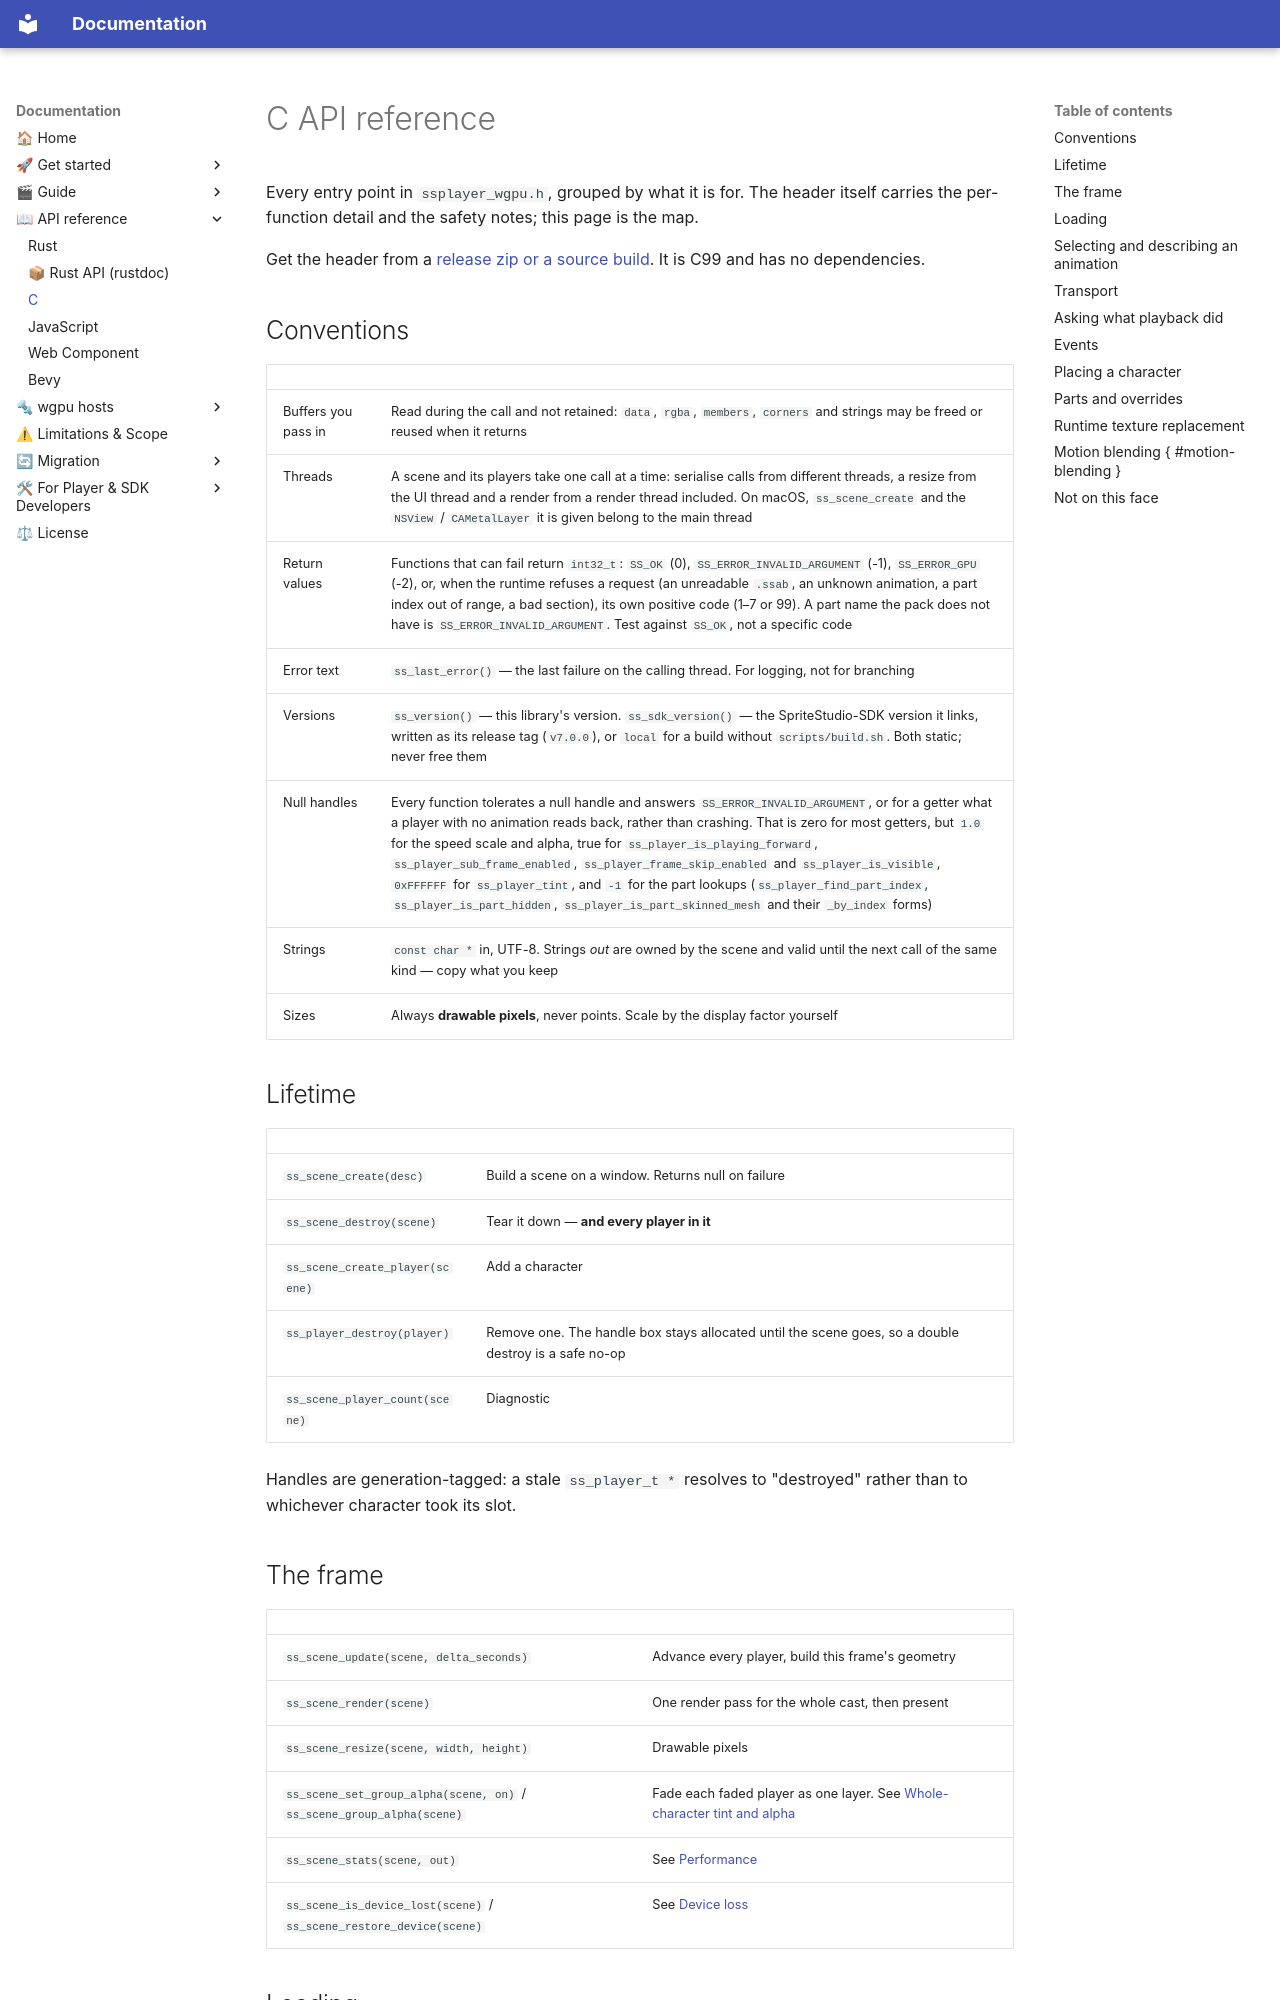

repository: cri-middleware/SSPlayerForWgpu · page: reference/c/index.html · generator: mkdocs

---
title: C API reference
---

# C API reference

Every entry point in `ssplayer_wgpu.h`, grouped by what it is for. The header itself carries the
per-function detail and the safety notes; this page is the map.

Get the header from a [release zip or a source build](../start/cpp.md#install). It is C99 and has
no dependencies.

## Conventions

| | |
|---|---|
| Buffers you pass in | Read during the call and not retained: `data`, `rgba`, `members`, `corners` and strings may be freed or reused when it returns |
| Threads | A scene and its players take one call at a time: serialise calls from different threads, a resize from the UI thread and a render from a render thread included. On macOS, `ss_scene_create` and the `NSView` / `CAMetalLayer` it is given belong to the main thread |
| Return values | Functions that can fail return `int32_t`: `SS_OK` (0), `SS_ERROR_INVALID_ARGUMENT` (-1), `SS_ERROR_GPU` (-2), or, when the runtime refuses a request (an unreadable `.ssab`, an unknown animation, a part index out of range, a bad section), its own positive code (1–7 or 99). A part name the pack does not have is `SS_ERROR_INVALID_ARGUMENT`. Test against `SS_OK`, not a specific code |
| Error text | `ss_last_error()` — the last failure on the calling thread. For logging, not for branching |
| Versions | `ss_version()` — this library's version. `ss_sdk_version()` — the SpriteStudio-SDK version it links, written as its release tag (`v7.0.0`), or `local` for a build without `scripts/build.sh`. Both static; never free them |
| Null handles | Every function tolerates a null handle and answers `SS_ERROR_INVALID_ARGUMENT`, or for a getter what a player with no animation reads back, rather than crashing. That is zero for most getters, but `1.0` for the speed scale and alpha, true for `ss_player_is_playing_forward`, `ss_player_sub_frame_enabled`, `ss_player_frame_skip_enabled` and `ss_player_is_visible`, `0xFFFFFF` for `ss_player_tint`, and `-1` for the part lookups (`ss_player_find_part_index`, `ss_player_is_part_hidden`, `ss_player_is_part_skinned_mesh` and their `_by_index` forms) |
| Strings | `const char *` in, UTF-8. Strings *out* are owned by the scene and valid until the next call of the same kind — copy what you keep |
| Sizes | Always **drawable pixels**, never points. Scale by the display factor yourself |

## Lifetime

| | |
|---|---|
| `ss_scene_create(desc)` | Build a scene on a window. Returns null on failure |
| `ss_scene_destroy(scene)` | Tear it down — **and every player in it** |
| `ss_scene_create_player(scene)` | Add a character |
| `ss_player_destroy(player)` | Remove one. The handle box stays allocated until the scene goes, so a double destroy is a safe no-op |
| `ss_scene_player_count(scene)` | Diagnostic |

Handles are generation-tagged: a stale `ss_player_t *` resolves to "destroyed" rather than to
whichever character took its slot.
